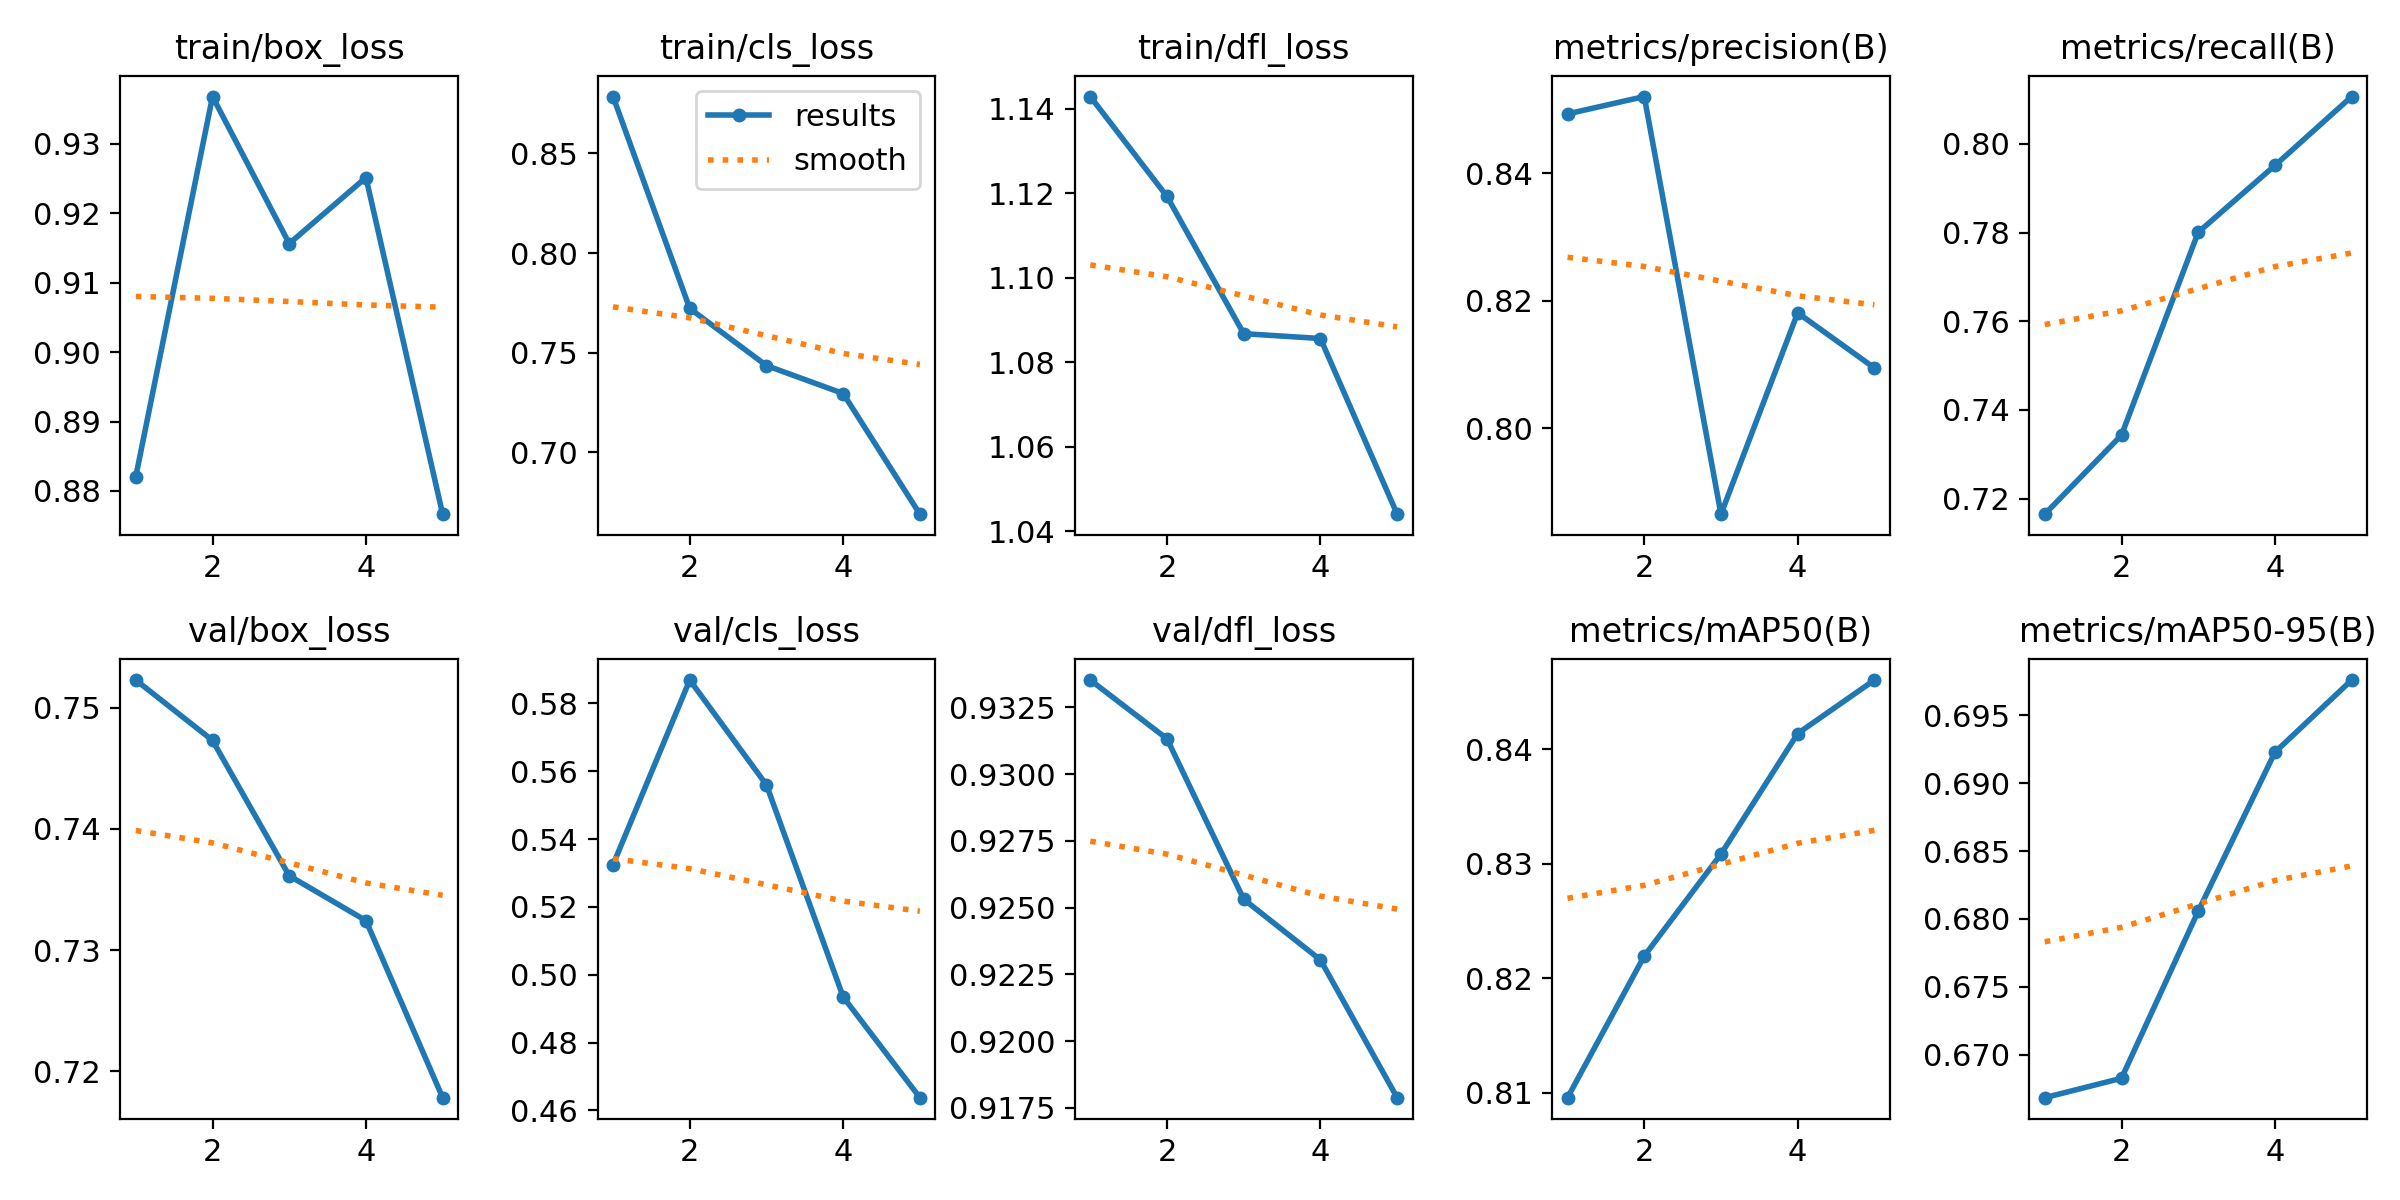

The file beside this chart, header and first rows:
epoch, time, train/box_loss, train/cls_loss, train/dfl_loss, metrics/precision(B), metrics/recall(B), metrics/mAP50(B), metrics/mAP50-95(B), val/box_loss, val/cls_loss, val/dfl_loss, lr/pg0, lr/pg1, lr/pg2
1, 6.96, 0.8821, 0.8786, 1.143, 0.8493, 0.7165, 0.8096, 0.6668, 0.7523, 0.5324, 0.9335, 1.071e-05, 1.071e-05, 1.071e-05
2, 14.8, 0.9368, 0.7722, 1.119, 0.852, 0.7343, 0.822, 0.6683, 0.7473, 0.5869, 0.9313, 1.81332e-05, 1.81332e-05, 1.81332e-05
3, 22.86, 0.9156, 0.7436, 1.087, 0.7866, 0.7801, 0.8309, 0.6806, 0.7361, 0.556, 0.9253, 2.0844e-05, 2.0844e-05, 2.0844e-05
4, 30.89, 0.9251, 0.7296, 1.086, 0.8181, 0.7951, 0.8414, 0.6923, 0.7324, 0.4934, 0.923, 1.88425e-05, 1.88425e-05, 1.88425e-05
5, 38.68, 0.8767, 0.669, 1.044, 0.8095, 0.8106, 0.8461, 0.6976, 0.7178, 0.4637, 0.9179, 1.21285e-05, 1.21285e-05, 1.21285e-05
